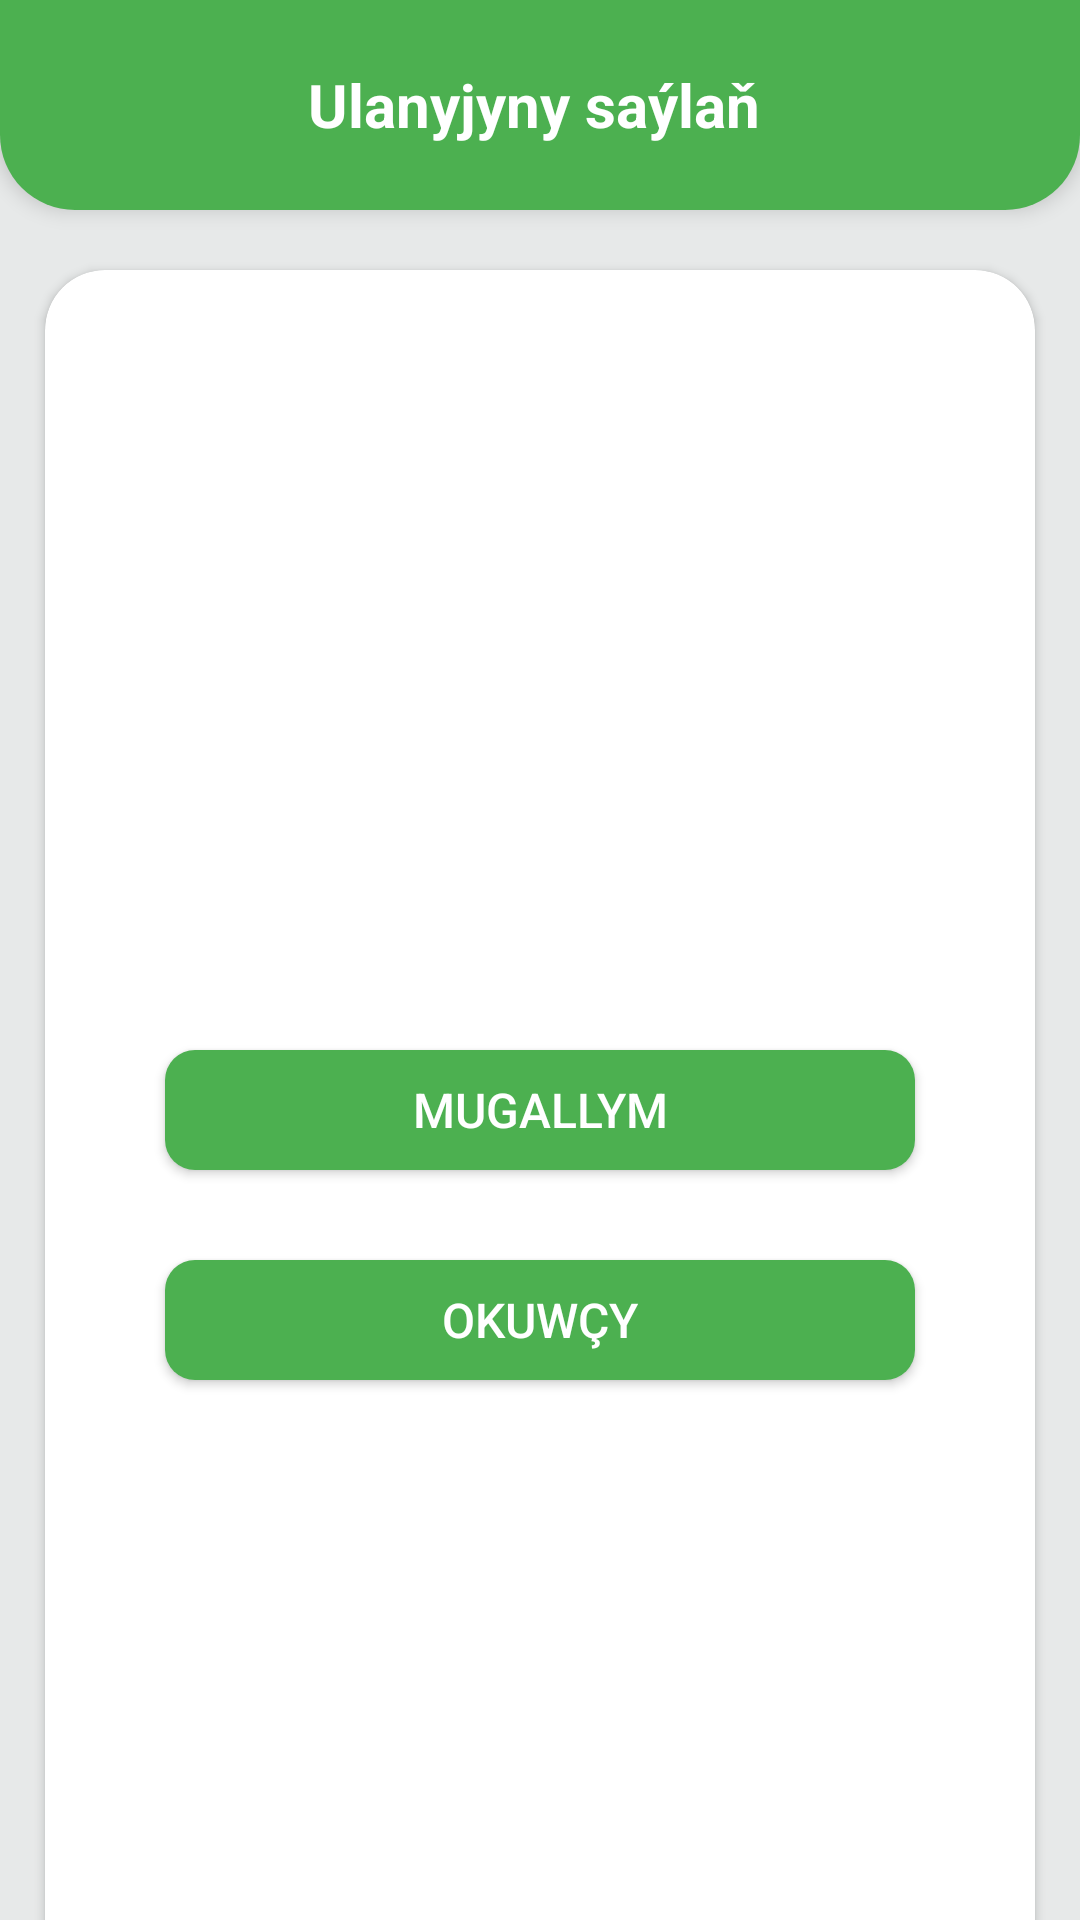

The Android layout XML behind this screen, and the referenced resources:
<!-- AndroidManifest.xml: application theme Theme.OnlineGundelik -->
<!-- res/layout/activity_select.xml -->
<?xml version="1.0" encoding="utf-8"?>
<LinearLayout xmlns:android="http://schemas.android.com/apk/res/android"
    xmlns:app="http://schemas.android.com/apk/res-auto"
    xmlns:tools="http://schemas.android.com/tools"
    android:layout_width="match_parent"
    android:layout_height="match_parent"
    android:orientation="vertical"
    android:background="@color/background"
    tools:context=".register.SelectActivity">
    <include layout="@layout/toolbar_select"/>
    <androidx.cardview.widget.CardView
        android:layout_width="match_parent"
        android:layout_height="600dp"
        app:cardCornerRadius="20dp"
        android:elevation="10dp"
        android:layout_marginStart="15dp"
        android:layout_marginEnd="15dp"
        android:layout_marginTop="20dp">
        <LinearLayout
            android:layout_width="match_parent"
            android:layout_height="match_parent"
            android:gravity="center"
            android:orientation="vertical">

            <androidx.appcompat.widget.AppCompatButton
                android:id="@+id/seleсt_mug"
                android:layout_width="match_parent"
                android:layout_height="40dp"
                android:layout_marginStart="40dp"
                android:layout_marginEnd="40dp"
                android:layout_marginTop="30dp"
                android:text="Mugallym"
                android:layout_gravity="center"
                android:gravity="center"
                android:textColor="@color/white"
                android:textSize="16sp"
                android:background="@drawable/round_button"/>
            <androidx.appcompat.widget.AppCompatButton
                android:id="@+id/select_okuw"
                android:layout_width="match_parent"
                android:layout_height="40dp"
                android:layout_marginStart="40dp"
                android:layout_marginEnd="40dp"
                android:layout_marginTop="30dp"
                android:text="Okuwçy"
                android:layout_gravity="center"
                android:gravity="center"
                android:textColor="@color/white"
                android:textSize="16sp"
                android:background="@drawable/round_button"/>
        </LinearLayout>

    </androidx.cardview.widget.CardView>


</LinearLayout>
<!-- res/layout/toolbar_select.xml (included above) -->
<?xml version="1.0" encoding="utf-8"?>
<Toolbar xmlns:android="http://schemas.android.com/apk/res/android"
    android:layout_width="match_parent"
    android:layout_height="70dp"
    android:id="@+id/toollanguage"
    android:elevation="4dp"
    android:background="@drawable/round_corner_top">

    <RelativeLayout
        android:layout_width="match_parent"
        android:layout_height="wrap_content"
        android:layout_marginEnd="20dp">

        <TextView
            android:layout_centerInParent="true"
            android:layout_width="wrap_content"
            android:layout_height="wrap_content"
            android:text="Ulanyjyny saýlaň"
            android:textColor="@color/white"
            android:textSize="20sp"
            android:textStyle="bold" />


    </RelativeLayout>

</Toolbar>
<!-- resources referenced by this layout -->
<resources>
  <color name="background">#E7E9E9</color>
  <color name="white">#FFFFFFFF</color>
  <!-- drawable round_button (drawable) -->
  <?xml version="1.0" encoding="utf-8"?>
  <shape xmlns:android="http://schemas.android.com/apk/res/android">
      <corners
          android:topLeftRadius="10dp"
          android:topRightRadius="10dp"
          android:bottomRightRadius="10dp"
          android:bottomLeftRadius="10dp"
           />
  
  
      <gradient
          android:startColor="@color/green"
          android:endColor="@color/green" />
  
  </shape>
  <!-- drawable round_corner_top (drawable) -->
  <?xml version="1.0" encoding="utf-8"?>
  <shape xmlns:android="http://schemas.android.com/apk/res/android">
      <corners
          android:bottomLeftRadius="25dp"
          android:bottomRightRadius="25dp"
           />
  
      <gradient
          android:startColor="@color/green"
          android:endColor="@color/green" />
  
  </shape>
  <style name="Theme.OnlineGundelik" parent="Theme.MaterialComponents.Light.NoActionBar">
          
          <item name="colorPrimary">@color/green</item>
          <item name="colorPrimaryVariant">@color/green</item>
          <item name="colorOnPrimary">@color/white</item>
          
          <item name="colorSecondary">@color/green</item>
          <item name="colorSecondaryVariant">@color/green</item>
          <item name="colorOnSecondary">@color/white</item>
          
          <item name="android:statusBarColor" tools:targetApi="l">?attr/colorPrimaryVariant</item>
          
      </style>
  <color name="green">#4CB050</color>
</resources>
